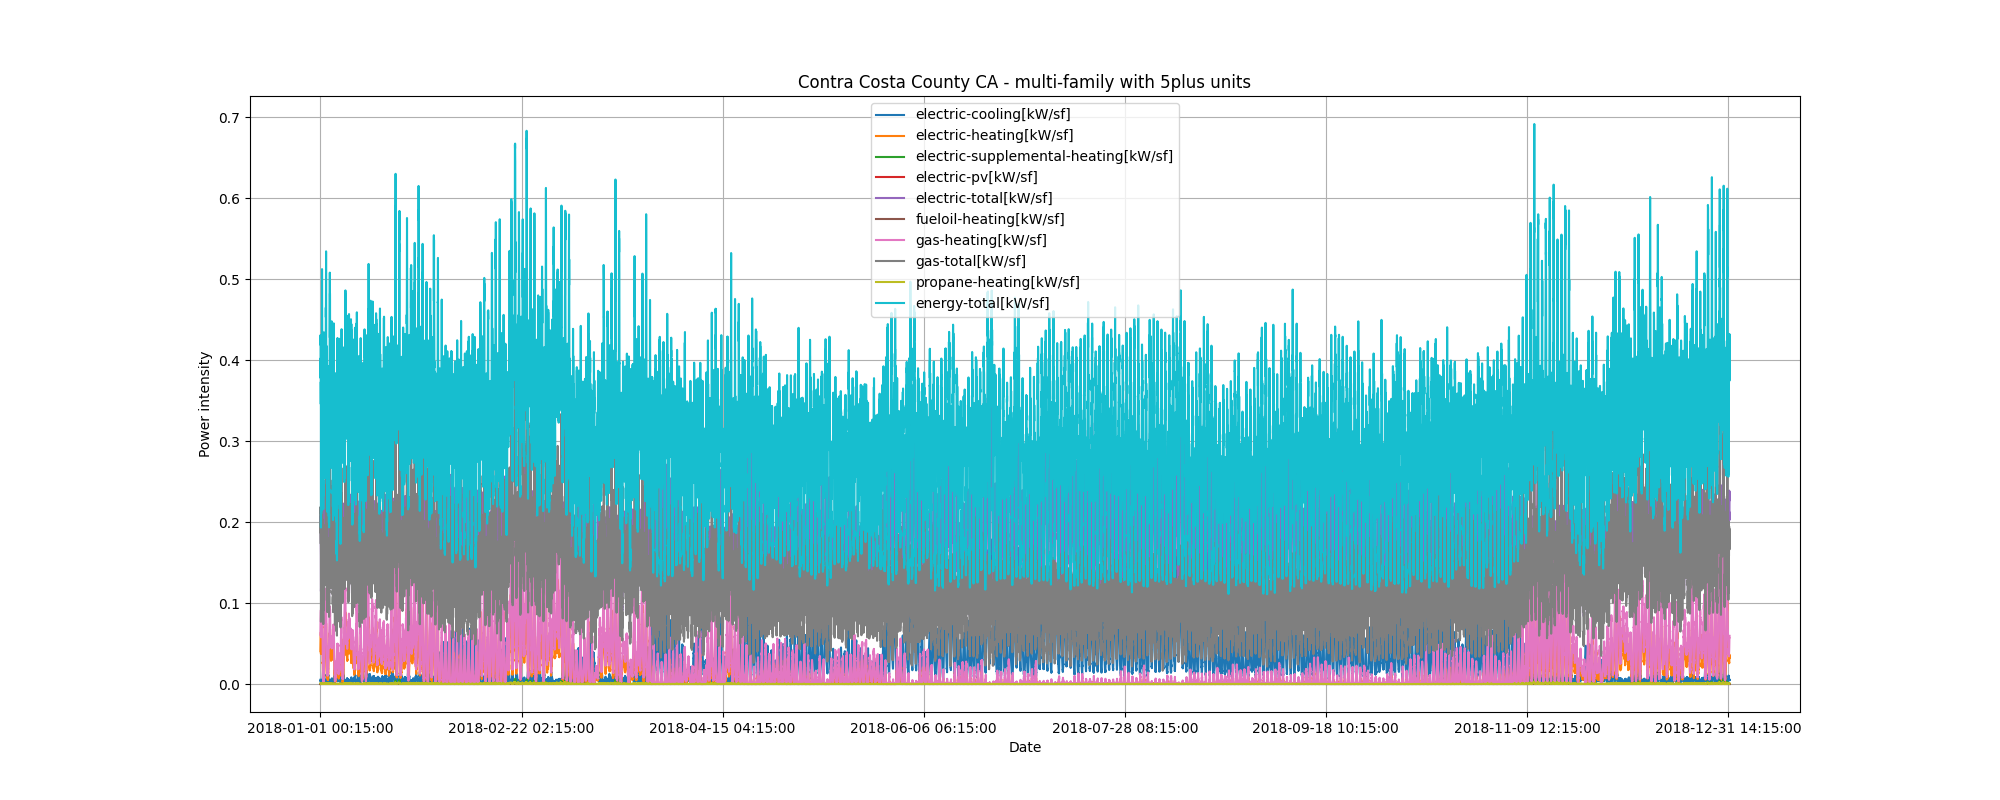

Data behind this chart, as committed beside it:
datetime, temperature, solar, cooling, heating, pv, total
2018-01-01 01:00:00, 9.0, 0.0, 202.4, 2837, -0.0, 11058
2018-01-01 02:00:00, 8.8, 0.0, 175.3, 3532, -0.0, 10278
2018-01-01 03:00:00, 8.1, 0.0, 99.9, 3592, -0.0, 8904
2018-01-01 04:00:00, 7.8, 0.0, 156.1, 2195, -0.0, 6668
2018-01-01 05:00:00, 7.8, 0.0, 107.1, 2632, -0.0, 6766
2018-01-01 06:00:00, 6.7, 0.0, 72.0, 2952, -0.0, 6851
2018-01-01 07:00:00, 6.1, 0.0, 65.5, 3405, -0.0, 7347
2018-01-01 08:00:00, 6.4, 5.0, 126.6, 3389, -0.0, 7730
2018-01-01 09:00:00, 7.6, 101.5, 114.9, 3773, -0.0, 8965
2018-01-01 10:00:00, 9.7, 222.5, 163.2, 4107, -0.0, 10903
2018-01-01 11:00:00, 12.2, 318.5, 202.3, 4078, -0.0, 11227
2018-01-01 12:00:00, 14.7, 386.0, 145.2, 3589, -0.0, 10344
2018-01-01 13:00:00, 17.4, 394.0, 268.4, 2354, -0.0, 8587
2018-01-01 14:00:00, 18.0, 373.0, 386.1, 1420, -0.0, 8050
2018-01-01 15:00:00, 18.1, 314.0, 595.4, 938.7, -0.0, 8693
2018-01-01 16:00:00, 18.0, 193.5, 799.0, 497.5, -0.0, 7589
2018-01-01 17:00:00, 17.4, 71.5, 1019, 232.7, -0.0, 7608
2018-01-01 18:00:00, 14.3, 2.0, 1193, 172.3, -0.0, 7887
2018-01-01 19:00:00, 12.7, 0.0, 1288, 158.7, -0.0, 7973
2018-01-01 20:00:00, 11.2, 0.0, 1088, 97.2, -0.0, 9062
2018-01-01 21:00:00, 10.5, 0.0, 815.4, 298.2, -0.0, 12302
2018-01-01 22:00:00, 9.2, 0.0, 782.7, 463.0, -0.0, 11884
2018-01-01 23:00:00, 8.5, 0.0, 620.5, 533.1, -0.0, 12383
2018-01-02 00:00:00, 8.0, 0.0, 552.2, 621.5, -0.0, 12118
2018-01-02 01:00:00, 7.8, 0.0, 549.0, 1259, -0.0, 10073
2018-01-02 02:00:00, 7.2, 0.0, 316.3, 1743, -0.0, 8627
2018-01-02 03:00:00, 6.2, 0.0, 213.7, 2294, -0.0, 7455
2018-01-02 04:00:00, 6.0, 0.0, 152.7, 2608, -0.0, 7258
2018-01-02 05:00:00, 6.3, 0.0, 96.1, 3204, -0.0, 7626
2018-01-02 06:00:00, 7.0, 0.0, 56.3, 3679, -0.0, 7771
2018-01-02 07:00:00, 6.9, 0.0, 52.3, 4161, -0.0, 8316
2018-01-02 08:00:00, 7.0, 3.5, 66.9, 4253, -0.0, 8476
2018-01-02 09:00:00, 7.5, 68.0, 94.6, 3747, -0.0, 8722
2018-01-02 10:00:00, 9.0, 178.5, 137.5, 4020, -0.0, 11142
2018-01-02 11:00:00, 10.5, 248.0, 103.1, 4089, -0.0, 11221
2018-01-02 12:00:00, 13.1, 168.5, 181.2, 3919, -0.0, 11131
2018-01-02 13:00:00, 15.0, 263.5, 174.5, 3494, -0.0, 10556
2018-01-02 14:00:00, 16.0, 144.0, 150.3, 2410, -0.0, 9261
2018-01-02 15:00:00, 16.7, 139.0, 217.5, 1804, -0.0, 8815
2018-01-02 16:00:00, 17.0, 60.5, 240.1, 1195, -0.0, 7775
2018-01-02 17:00:00, 17.0, 24.5, 292.1, 682.1, -0.0, 7098
2018-01-02 18:00:00, 16.0, 1.5, 407.0, 437.8, -0.0, 6309
2018-01-02 19:00:00, 16.0, 0.0, 381.3, 486.5, -0.0, 7931
2018-01-02 20:00:00, 15.9, 0.0, 409.7, 375.9, -0.0, 8491
2018-01-02 21:00:00, 14.5, 0.0, 485.5, 440.4, -0.0, 10124
2018-01-02 22:00:00, 13.9, 0.0, 578.7, 282.3, -0.0, 11310
2018-01-02 23:00:00, 12.0, 0.0, 631.7, 280.4, -0.0, 12303
2018-01-03 00:00:00, 11.0, 0.0, 557.3, 395.4, -0.0, 10360
2018-01-03 01:00:00, 11.0, 0.0, 612.0, 621.2, -0.0, 9756
2018-01-03 02:00:00, 11.0, 0.0, 419.2, 1188, -0.0, 8622
2018-01-03 03:00:00, 10.7, 0.0, 280.0, 1718, -0.0, 7613
2018-01-03 04:00:00, 9.3, 0.0, 155.6, 1799, -0.0, 6238
2018-01-03 05:00:00, 9.1, 0.0, 118.8, 1975, -0.0, 6008
2018-01-03 06:00:00, 8.4, 0.0, 95.5, 2110, -0.0, 6076
2018-01-03 07:00:00, 8.4, 0.0, 68.4, 2628, -0.0, 6968
2018-01-03 08:00:00, 8.8, 2.0, 68.2, 2940, -0.0, 7235
2018-01-03 09:00:00, 8.8, 12.0, 151.2, 3322, -0.0, 8824
2018-01-03 10:00:00, 10.7, 30.0, 223.7, 3299, -0.0, 10073
2018-01-03 11:00:00, 12.7, 106.0, 220.0, 3387, -0.0, 10638
2018-01-03 12:00:00, 13.0, 80.5, 214.0, 3774, -0.0, 11310
... 8,700 more rows
